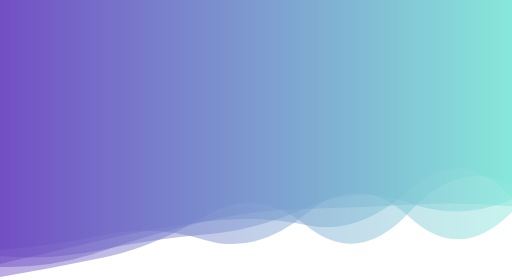
t = 0.00 s
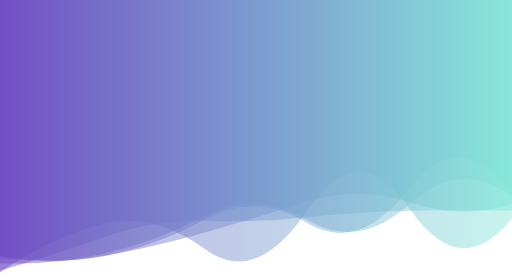
t = 1.11 s
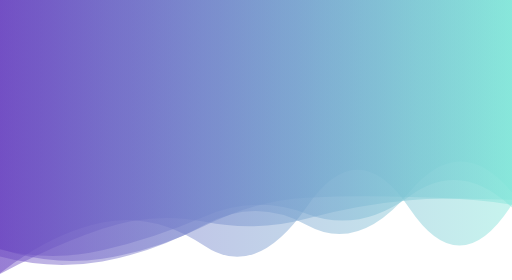
t = 2.22 s
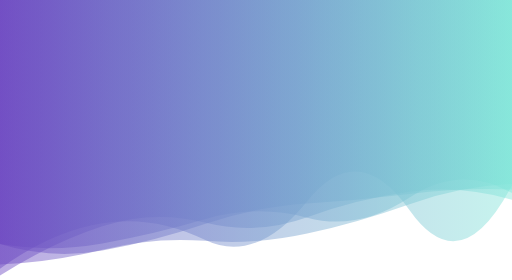
t = 3.33 s
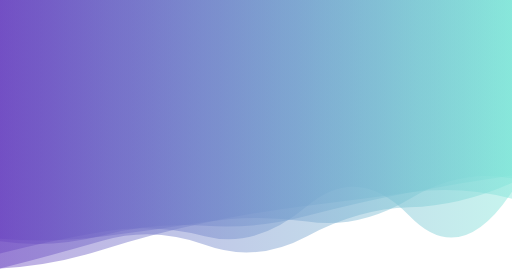
t = 4.45 s
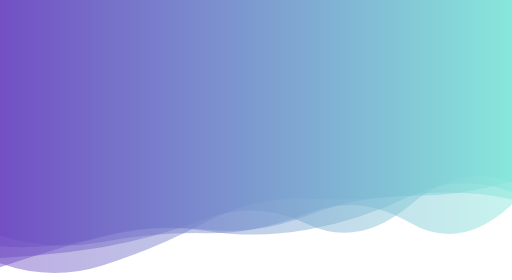
t = 5.56 s

The animated SVG that drew these frames (rendered in a browser with its animation timeline set to each time). Animation: 5 SMIL elements (animate=5); one cycle of 6.67 s, repeats indefinitely.

<?xml version="1.0" encoding="utf-8"?>
<svg xmlns="http://www.w3.org/2000/svg" xmlns:xlink="http://www.w3.org/1999/xlink" style="margin: auto; display: block; z-index: 1; position: relative; shape-rendering: auto; background: none;" width="1280" height="700" preserveAspectRatio="xMidYMid" viewBox="0 0 1280 700">
<g transform=""><linearGradient id="lg-0.05057292212712472" x1="0" x2="1" y1="0" y2="0">
  <stop stop-color="#6b46c1" offset="0"></stop>
  <stop stop-color="#81e6d9" offset="1"></stop>
</linearGradient><path d="" fill="url(#lg-0.05057292212712472)" opacity="0.45000000000000007">
  <animate attributeName="d" dur="6.666666666666666s" repeatCount="indefinite" keyTimes="0;0.333;0.667;1" calcmod="spline" keySplines="0.2 0 0.2 1;0.2 0 0.2 1;0.2 0 0.2 1" begin="0s" values="M0 0L 0 692.6459434465503Q 128 671.1787895498288  256 644.4774611703937T 512 540.4643755307579T 768 565.6296563943258T 1024 530.0621187941323T 1280 464.37820876306773L 1280 0 Z;M0 0L 0 623.4682919840941Q 128 655.1053533146409  256 625.7627383972587T 512 541.2500621369854T 768 534.724971736613T 1024 490.4358683708318T 1280 519.0318064935341L 1280 0 Z;M0 0L 0 597.0113298133126Q 128 607.344254808341  256 591.3239476233696T 512 555.1579188934224T 768 553.9707092202189T 1024 497.3489860208125T 1280 446.2529396948557L 1280 0 Z;M0 0L 0 692.6459434465503Q 128 671.1787895498288  256 644.4774611703937T 512 540.4643755307579T 768 565.6296563943258T 1024 530.0621187941323T 1280 464.37820876306773L 1280 0 Z"></animate>
</path><path d="" fill="url(#lg-0.05057292212712472)" opacity="0.45000000000000007">
  <animate attributeName="d" dur="6.666666666666666s" repeatCount="indefinite" keyTimes="0;0.333;0.667;1" calcmod="spline" keySplines="0.2 0 0.2 1;0.2 0 0.2 1;0.2 0 0.2 1" begin="-1.3333333333333333s" values="M0 0L 0 656.6134768330021Q 128 710.7507993902601  256 671.0323133436176T 512 557.1573969071701T 768 491.5799113663613T 1024 482.49602487690015T 1280 494.91619343656384L 1280 0 Z;M0 0L 0 674.2350429096457Q 128 645.1761286849824  256 598.7365795763114T 512 551.729734919887T 768 542.1860765074064T 1024 531.8979256925766T 1280 529.7176758432557L 1280 0 Z;M0 0L 0 692.5118035067251Q 128 595.9496983205174  256 554.2662349550992T 512 556.4551335587857T 768 548.4789641904367T 1024 479.2480867824218T 1280 500.20263413215713L 1280 0 Z;M0 0L 0 656.6134768330021Q 128 710.7507993902601  256 671.0323133436176T 512 557.1573969071701T 768 491.5799113663613T 1024 482.49602487690015T 1280 494.91619343656384L 1280 0 Z"></animate>
</path><path d="" fill="url(#lg-0.05057292212712472)" opacity="0.45000000000000007">
  <animate attributeName="d" dur="6.666666666666666s" repeatCount="indefinite" keyTimes="0;0.333;0.667;1" calcmod="spline" keySplines="0.2 0 0.2 1;0.2 0 0.2 1;0.2 0 0.2 1" begin="-2.6666666666666665s" values="M0 0L 0 672.7490654312369Q 128 644.4338675971071  256 606.5782289843202T 512 626.3094265802084T 768 596.6428072032521T 1024 528.6943167284027T 1280 447.2476649444044L 1280 0 Z;M0 0L 0 666.2458272369013Q 128 616.2924528891955  256 583.681999581829T 512 555.6164483008006T 768 565.2797830012236T 1024 475.64130914961T 1280 495.09473774215525L 1280 0 Z;M0 0L 0 633.740142074357Q 128 683.5491350417989  256 665.0249249714668T 512 545.829085794869T 768 554.5000690499735T 1024 467.78774161271195T 1280 489.8284029105597L 1280 0 Z;M0 0L 0 672.7490654312369Q 128 644.4338675971071  256 606.5782289843202T 512 626.3094265802084T 768 596.6428072032521T 1024 528.6943167284027T 1280 447.2476649444044L 1280 0 Z"></animate>
</path><path d="" fill="url(#lg-0.05057292212712472)" opacity="0.45000000000000007">
  <animate attributeName="d" dur="6.666666666666666s" repeatCount="indefinite" keyTimes="0;0.333;0.667;1" calcmod="spline" keySplines="0.2 0 0.2 1;0.2 0 0.2 1;0.2 0 0.2 1" begin="-4s" values="M0 0L 0 614.4113132713992Q 128 666.2195380442696  256 649.101899552832T 512 557.311787878449T 768 490.0563057254736T 1024 486.9135777304101T 1280 494.9967241822351L 1280 0 Z;M0 0L 0 600.376963144804Q 128 610.4409482828461  256 573.580300848899T 512 566.3616089356136T 768 551.8580110575579T 1024 479.8680386846246T 1280 424.8965814936458L 1280 0 Z;M0 0L 0 650.2983596808401Q 128 662.3120863470747  256 637.2481750786251T 512 591.4375903441581T 768 510.11778042532137T 1024 514.4059450947219T 1280 517.2734498959121L 1280 0 Z;M0 0L 0 614.4113132713992Q 128 666.2195380442696  256 649.101899552832T 512 557.311787878449T 768 490.0563057254736T 1024 486.9135777304101T 1280 494.9967241822351L 1280 0 Z"></animate>
</path><path d="" fill="url(#lg-0.05057292212712472)" opacity="0.45000000000000007">
  <animate attributeName="d" dur="6.666666666666666s" repeatCount="indefinite" keyTimes="0;0.333;0.667;1" calcmod="spline" keySplines="0.2 0 0.2 1;0.2 0 0.2 1;0.2 0 0.2 1" begin="-5.333333333333333s" values="M0 0L 0 692.2113575014894Q 128 586.4382753829962  256 554.8286828046525T 512 627.3939874364088T 768 525.3540150455524T 1024 517.3162543821201T 1280 549.0749696586151L 1280 0 Z;M0 0L 0 669.5911031688125Q 128 577.9079907998431  256 558.4362253253801T 512 596.5033929368982T 768 500.4743334228778T 1024 526.4645036971356T 1280 453.47713255471257L 1280 0 Z;M0 0L 0 580.204390317726Q 128 634.6423606837232  256 610.0770334781208T 512 581.423435841058T 768 537.065679262794T 1024 559.8563469959129T 1280 517.6401817010167L 1280 0 Z;M0 0L 0 692.2113575014894Q 128 586.4382753829962  256 554.8286828046525T 512 627.3939874364088T 768 525.3540150455524T 1024 517.3162543821201T 1280 549.0749696586151L 1280 0 Z"></animate>
</path></g>
</svg>
